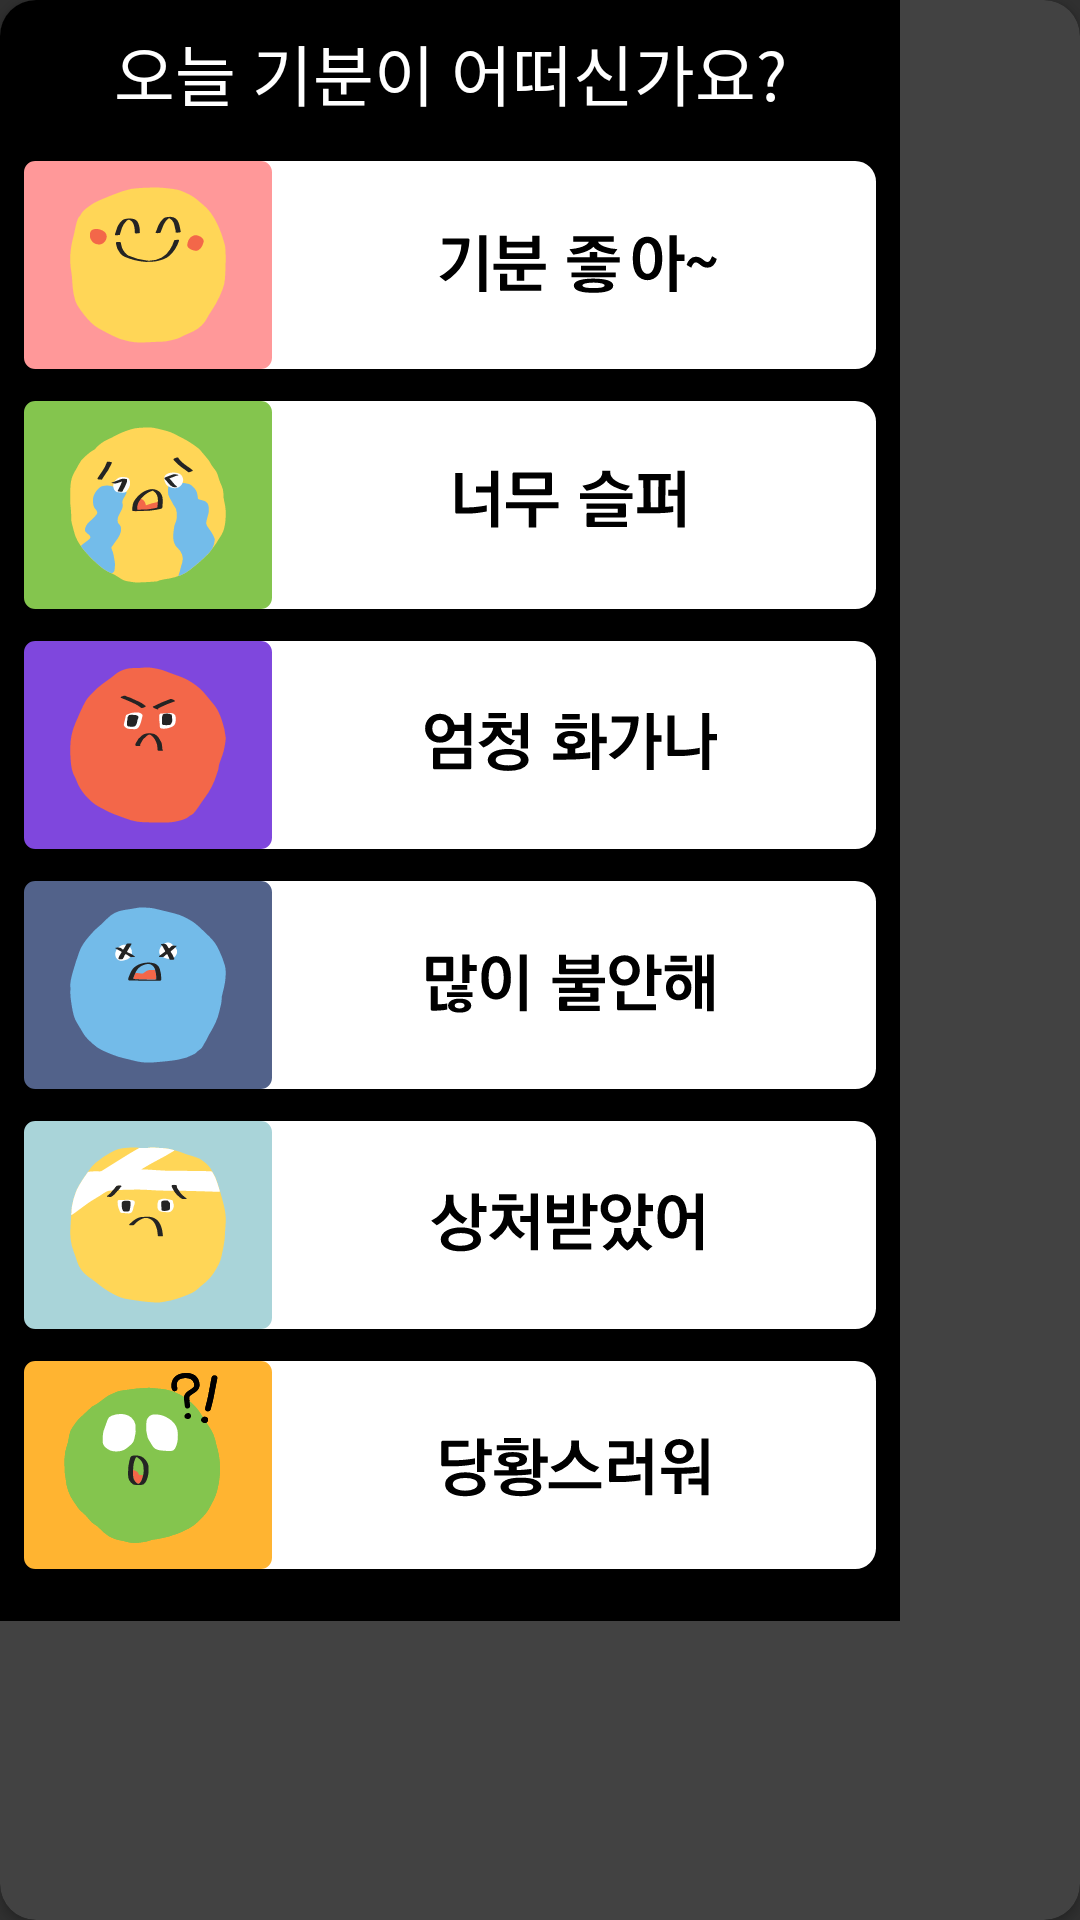

Layout XML and referenced resources for this Android screen:
<!-- AndroidManifest.xml: application theme Theme.Hwabooni -->
<!-- res/layout/fragment_emotion_record.xml -->
<?xml version="1.0" encoding="utf-8"?>
<androidx.cardview.widget.CardView xmlns:android="http://schemas.android.com/apk/res/android"
    android:layout_width="wrap_content"
    xmlns:app="http://schemas.android.com/apk/res-auto"
    app:cardCornerRadius="12dp"
    android:layout_height="wrap_content">

    <LinearLayout
        android:layout_width="300dp"
        android:layout_height="wrap_content"
        android:orientation="vertical"
        android:paddingHorizontal="8dp"
        android:background="@color/black"
        android:paddingBottom="12dp"
        >

        <TextView
            android:textAlignment="center"
            android:layout_width="match_parent"
            android:layout_height="wrap_content"
            android:text="오늘 기분이 어떠신가요?"
            android:textColor="@color/white"
            android:textSize="22sp"
            android:layout_marginVertical="8dp"
            />

        <ImageView
            android:layout_width="match_parent"
            android:layout_height="80dp"
            android:src="@drawable/button_good"
            />

        <ImageView
            android:layout_width="match_parent"
            android:layout_height="80dp"
            android:src="@drawable/button_sad"
            />

        <ImageView
            android:layout_width="match_parent"
            android:layout_height="80dp"
            android:src="@drawable/button_angry"
            />

        <ImageView
            android:layout_width="match_parent"
            android:layout_height="80dp"
            android:src="@drawable/button_nervous"
            />

        <ImageView
            android:layout_width="match_parent"
            android:layout_height="80dp"
            android:src="@drawable/button_hurt"
            />

        <ImageView
            android:layout_width="match_parent"
            android:layout_height="80dp"
            android:src="@drawable/button_confused"
            />

    </LinearLayout>

</androidx.cardview.widget.CardView>
<!-- resources referenced by this layout -->
<resources>
  <color name="black">#FF000000</color>
  <color name="white">#FFFFFFFF</color>
  <!-- drawable button_angry: vector/xml drawable (drawable, 9040 chars, omitted) -->
  <!-- drawable button_confused: vector/xml drawable (drawable, 17195 chars, omitted) -->
  <!-- drawable button_good: vector/xml drawable (drawable, 7727 chars, omitted) -->
  <!-- drawable button_hurt: vector/xml drawable (drawable, 10740 chars, omitted) -->
  <!-- drawable button_nervous: vector/xml drawable (drawable, 8837 chars, omitted) -->
  <!-- drawable button_sad: vector/xml drawable (drawable, 10016 chars, omitted) -->
  <style name="Theme.Hwabooni" parent="Theme.AppCompat.NoActionBar">
          
          <item name="colorPrimary">@color/purple_500</item>
          <item name="colorPrimaryVariant">@color/purple_700</item>
          <item name="colorOnPrimary">@color/white</item>
          
          <item name="colorSecondary">@color/teal_200</item>
          <item name="colorSecondaryVariant">@color/teal_700</item>
          <item name="colorOnSecondary">@color/black</item>
          
          <item name="android:statusBarColor" tools:targetApi="l">?attr/colorPrimaryVariant</item>
          
      </style>
  <color name="purple_500">#FF6200EE</color>
  <color name="purple_700">#FF3700B3</color>
  <color name="teal_200">#FF03DAC5</color>
  <color name="teal_700">#FF018786</color>
</resources>
